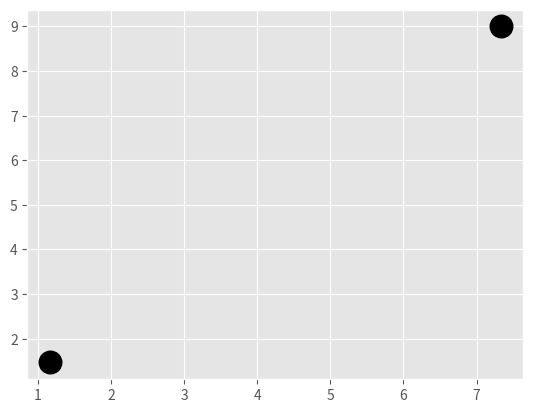

Write Python code to recreate this figure. (Note: this script raises an exception after producing the figure.)
import matplotlib.pyplot as plt
from matplotlib import style
import numpy as np

style.use('ggplot')

X = np.array([[1, 2],
              [1.5, 1.8],
              [5, 8 ],
              [8, 8],
              [1, 0.6],
              [9,11]])


class K_means():

    def __init__(self, k=2, tol=0.001, max_iter=3000):
        self.k = k
        self.tol = tol
        self.max_iter = max_iter

    def fit(self, data):

        self.centroids = {}

        for i in range(self.k):
            self.centroids[i] = data[i]

        for i in range(self.max_iter):
            self.classifications = {}


            for i in range(self.k):
                self.classifications[i] = []

            # Calculate distances to centroids and classify them
            for featureset in data:
                distances = [np.linalg.norm(featureset - self.centroids[centroid]) for centroid in self.centroids]
                classification = distances.index(min(distances))
                self.classifications[classification].append(featureset)

            # Create new centroids
            prev_centroids  = dict(self.centroids)

            for classification in self.classifications:
                self.centroids[classification] = np.average(self.classifications[classification], axis=0)

            optimized = True

            for c in self.centroids:
                original_centroid = prev_centroids[c]
                current_centroid = self.centroids[c]

                if np.sum((current_centroid - original_centroid) / original_centroid * 100 ) > self.tol:
                    print(np.sum((current_centroid - original_centroid) / original_centroid * 100 ))
                    optimized = False

            if optimized:
                break

    def predict(self,data):
        distances = [np.linalg.norm(featureset - self.centroids[centroid]) for centroid in self.centroids]
        classification = distances.index(min(distances))
        return classification


clf = K_means()
clf.fit(X)

for centroid in clf.centroids:
    plt.scatter(clf.centroids[centroid][0], clf.centroids[centroid][1],
                marker="o", color="k", s=150, linewidths=5)

for classification in clf.classifications:
    color = colors[classification]
    for featureset in clf.classifications[classification]:
        plt.scatter(featureset[0], featureset[1], marker="x", color=color, s=150, linewidths=5)


plt.show()

